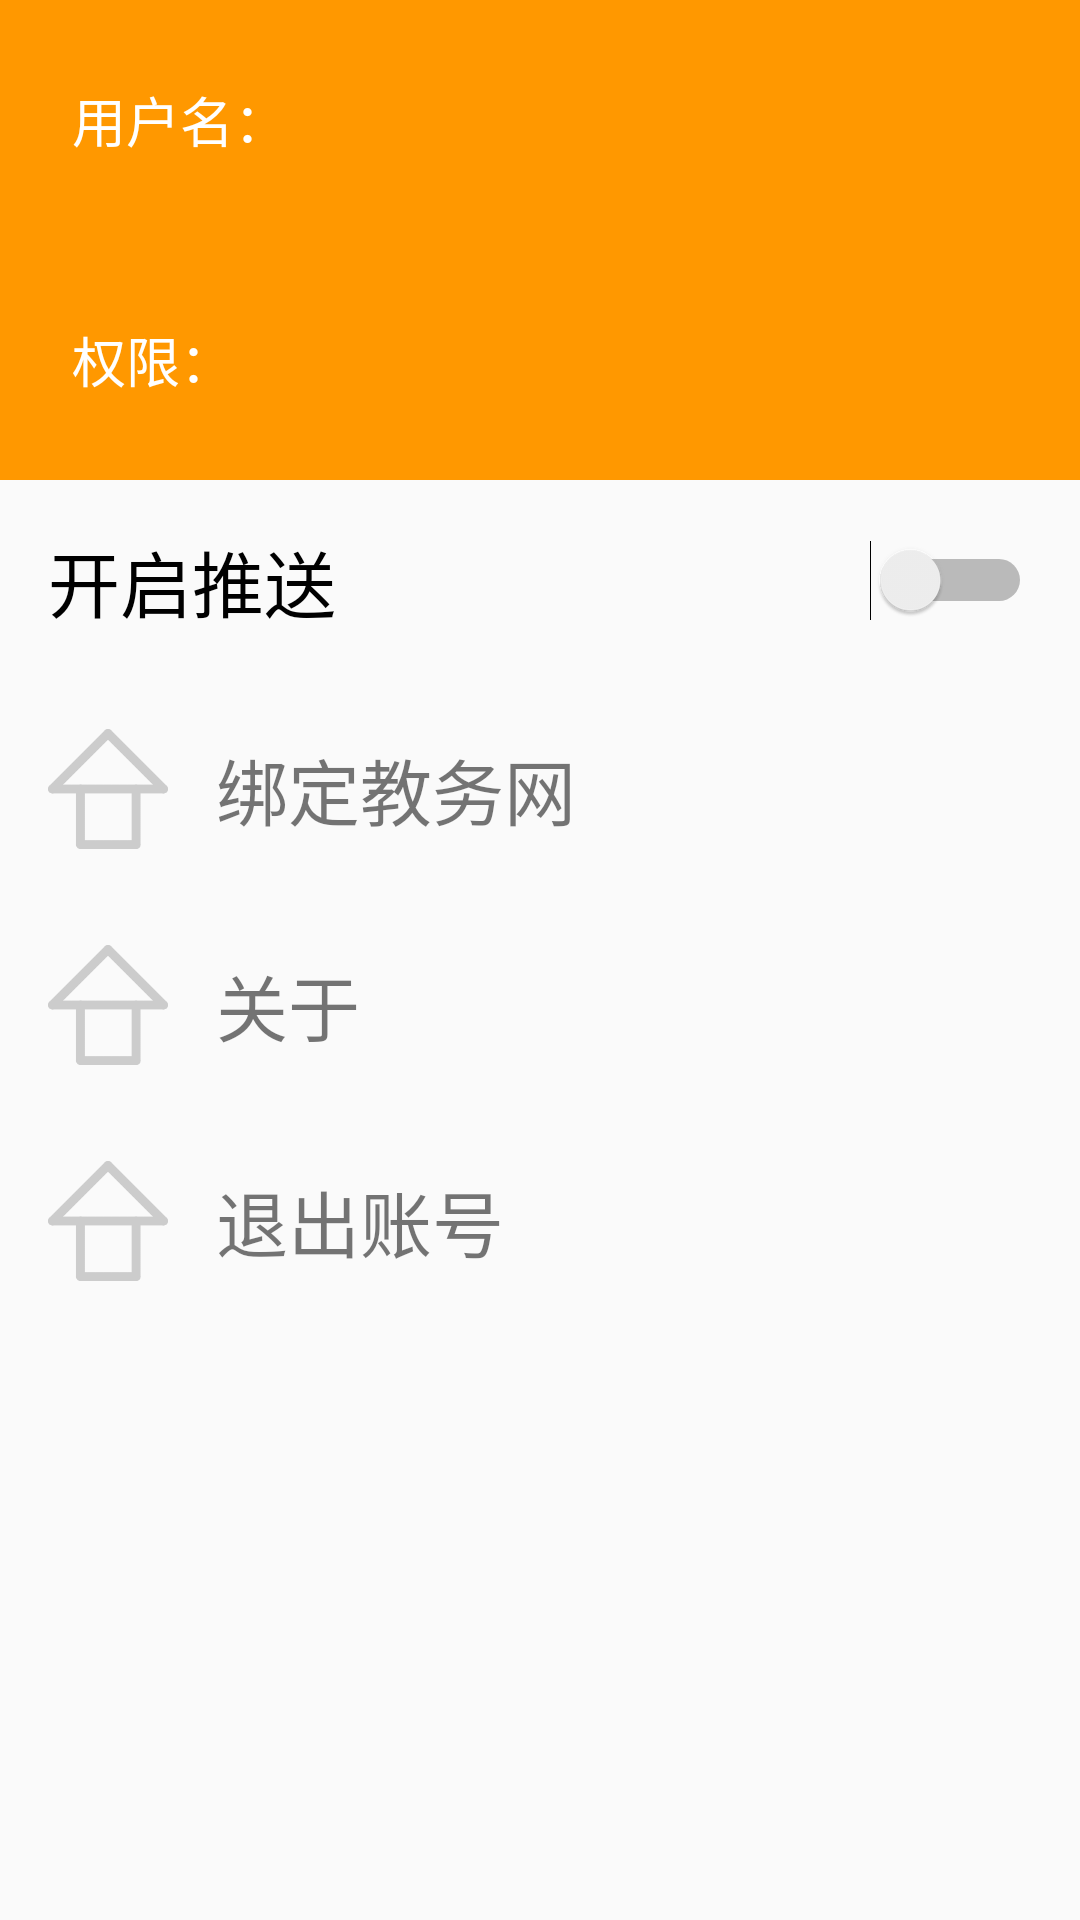

The Android layout XML behind this screen, and the referenced resources:
<!-- AndroidManifest.xml: application theme AppTheme -->
<!-- res/layout/fragment_personal_center.xml -->
<android.support.constraint.ConstraintLayout xmlns:android="http://schemas.android.com/apk/res/android"
    xmlns:app="http://schemas.android.com/apk/res-auto"
    xmlns:tools="http://schemas.android.com/tools"
    android:layout_width="match_parent"
    android:layout_height="match_parent"
    tools:context="cn.edu.nuaa.jc.jcmicroschool.Fragments.ToolboxFragment">



    <LinearLayout
        android:id="@+id/linearLayout_info"
        android:layout_width="0dp"
        android:layout_height="160dp"
        android:orientation="horizontal"
        app:layout_constraintEnd_toEndOf="parent"
        app:layout_constraintStart_toStartOf="parent"
        app:layout_constraintTop_toTopOf="parent"

        android:background="@color/colorPrimary">

        <ImageView
            android:id="@+id/imageView"
            android:layout_width="wrap_content"
            android:layout_height="match_parent"
            android:layout_margin="8dp"
            android:src="@mipmap/ic_launcher" />

        <LinearLayout
            android:layout_width="match_parent"
            android:layout_height="match_parent"
            android:orientation="vertical">

            <TextView
                android:id="@+id/textView_center_username"
                android:layout_width="match_parent"
                android:layout_height="wrap_content"
                android:layout_margin="8dp"
                android:layout_weight="1"
                android:gravity="center_vertical"
                android:text="用户名："
                android:textSize="18sp"
                android:textColor="@color/colorWhite"/>

            <TextView
                android:id="@+id/textView_center_permission"
                android:layout_width="match_parent"
                android:layout_height="wrap_content"
                android:layout_margin="8dp"
                android:layout_weight="1"
                android:gravity="center_vertical"
                android:text="权限："
                android:textSize="18sp"
                android:textColor="@color/colorWhite"/>

        </LinearLayout>
    </LinearLayout>

    <ScrollView
        android:layout_width="0dp"
        android:layout_height="0dp"
        android:orientation="vertical"
        app:layout_constraintBottom_toBottomOf="parent"
        app:layout_constraintEnd_toEndOf="parent"
        app:layout_constraintStart_toStartOf="parent"
        app:layout_constraintTop_toBottomOf="@id/linearLayout_info">

        <LinearLayout
            android:layout_width="match_parent"
            android:layout_height="wrap_content"
            android:orientation="vertical">

            <Switch
                android:id="@+id/switch_notification"
                android:layout_width="match_parent"
                android:layout_height="wrap_content"
                android:layout_margin="16dp"
                android:text="开启推送"

                android:textSize="@dimen/textsize_l"
                app:layout_constraintHorizontal_bias="0.0"
                app:layout_constraintLeft_toLeftOf="parent"
                app:layout_constraintRight_toRightOf="parent"
                app:layout_constraintTop_toBottomOf="@+id/toolbar_settings"
                app:layout_goneMarginBottom="8dp"
                app:layout_goneMarginTop="8dp" />

            <LinearLayout
                android:id="@+id/button_bind"
                android:layout_width="match_parent"
                android:layout_height="72dp"
                android:orientation="horizontal">

                <ImageView
                    android:layout_width="72dp"
                    android:layout_height="wrap_content"
                    android:padding="16dp"
                    app:srcCompat="@drawable/home_off" />

                <TextView
                    android:layout_width="wrap_content"
                    android:layout_height="wrap_content"
                    android:layout_gravity="center_vertical"
                    android:text="@string/button_text_bind"
                    android:textSize="24sp" />
            </LinearLayout>

            <LinearLayout
                android:id="@+id/button_about"
                android:layout_width="match_parent"
                android:layout_height="72dp"
                android:orientation="horizontal">

                <ImageView
                    android:layout_width="72dp"
                    android:layout_height="wrap_content"
                    android:padding="16dp"
                    app:srcCompat="@drawable/home_off" />

                <TextView
                    android:layout_width="wrap_content"
                    android:layout_height="wrap_content"
                    android:layout_gravity="center_vertical"
                    android:text="@string/button_text_about"
                    android:textSize="24sp" />
            </LinearLayout>

            <LinearLayout
                android:id="@+id/button_sign_out"
                android:layout_width="match_parent"
                android:layout_height="72dp"
                android:orientation="horizontal">

                <ImageView
                    android:layout_width="72dp"
                    android:layout_height="wrap_content"
                    android:padding="16dp"
                    app:srcCompat="@drawable/home_off" />

                <TextView
                    android:id="@+id/textView_sign_out"
                    android:layout_width="wrap_content"
                    android:layout_height="wrap_content"
                    android:layout_gravity="center_vertical"
                    android:text="退出账号"
                    android:textSize="24sp" />
            </LinearLayout>
        </LinearLayout>


    </ScrollView>


</android.support.constraint.ConstraintLayout>
<!-- resources referenced by this layout -->
<resources>
  <color name="colorPrimary">#ff9800</color>
  <color name="colorWhite">#ffffff</color>
  <dimen name="textsize_l">24sp</dimen>
  <!-- drawable home_off: png bitmap (drawable, 4678 bytes) -->
  <string name="button_text_about">关于</string>
  <string name="button_text_bind">绑定教务网</string>
  <style name="AppTheme" parent="Theme.AppCompat.Light.NoActionBar">
          
          <item name="colorPrimary">@color/colorPrimary</item>
          <item name="colorPrimaryDark">@color/colorPrimaryDark</item>
          <item name="colorAccent">@color/colorAccent</item>
      </style>
  <color name="colorPrimaryDark">#F57C00</color>
  <color name="colorAccent">#FFB74D</color>
</resources>
